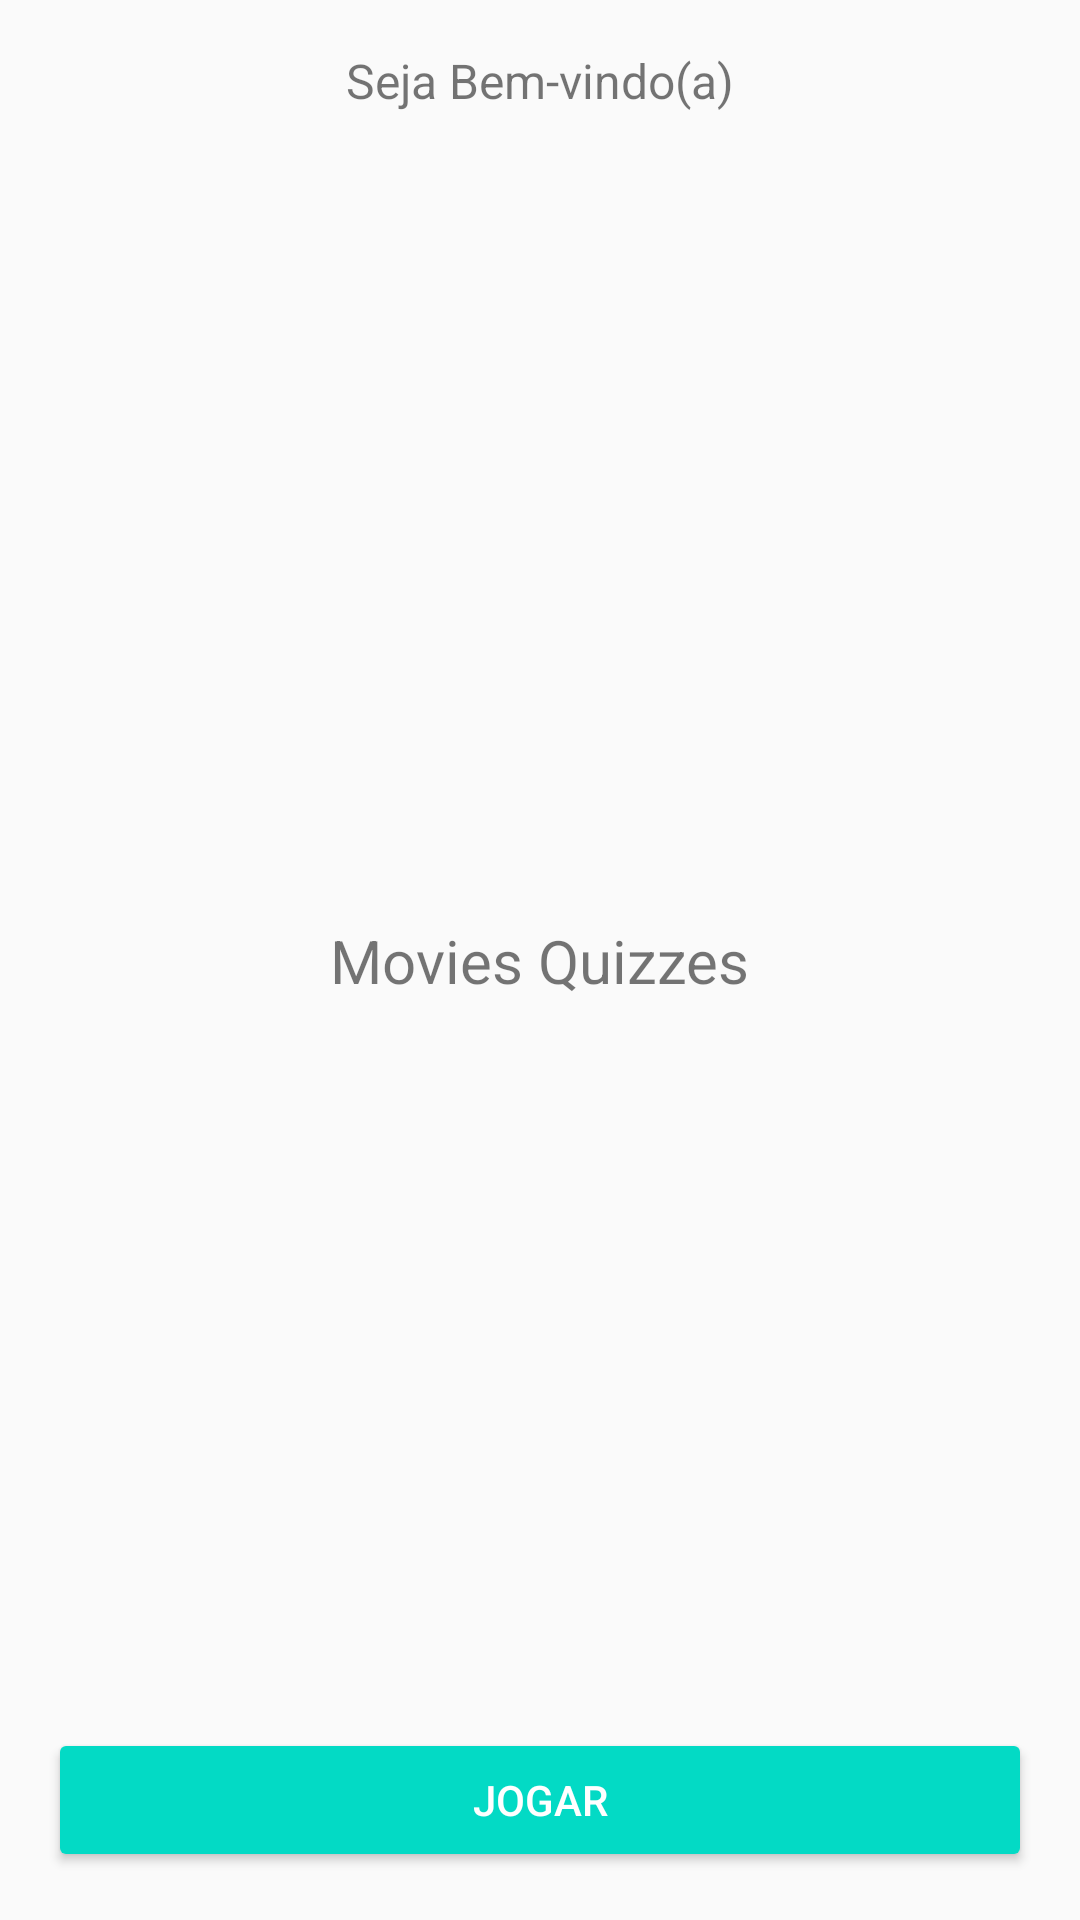

Reconstruct the res/layout file that produces this screen, plus the resources it refers to.
<!-- AndroidManifest.xml: application theme AppTheme -->
<!-- res/layout/activity_main.xml -->
<?xml version="1.0" encoding="utf-8"?>
<android.support.constraint.ConstraintLayout xmlns:android="http://schemas.android.com/apk/res/android"
    xmlns:app="http://schemas.android.com/apk/res-auto"
    xmlns:tools="http://schemas.android.com/tools"
    android:layout_width="match_parent"
    android:layout_height="match_parent"
    android:padding="16dp"
    tools:context="com.example.raquelgallo.moviesquizzes.MainActivity">

    <TextView
        android:id="@+id/text_welcome"
        android:layout_width="wrap_content"
        android:layout_height="wrap_content"
        android:text="@string/welcome"
        android:textColor="@color/colorPrimaryText"
        android:textSize="16sp"
        app:layout_constraintLeft_toLeftOf="parent"
        app:layout_constraintRight_toRightOf="parent"
        app:layout_constraintTop_toTopOf="parent" />

    <TextView
        android:layout_width="wrap_content"
        android:layout_height="wrap_content"
        android:text="@string/MoviesQuizzes"
        android:textColor="@color/colorPrimaryText"
        android:textSize="20sp"
        app:layout_constraintBottom_toBottomOf="parent"
        app:layout_constraintLeft_toLeftOf="parent"
        app:layout_constraintRight_toRightOf="parent"
        app:layout_constraintTop_toTopOf="parent"
        tools:layout_constraintLeft_creator="1"
        tools:layout_constraintRight_creator="1" />



    <Button
        android:id="@+id/play_btn"
        style="@style/Base.Widget.AppCompat.Button.Colored"
        android:layout_width="match_parent"
        android:layout_height="wrap_content"
        android:text="@string/play"
        app:layout_constraintBottom_toBottomOf="parent"
        app:layout_constraintLeft_toLeftOf="parent"
        app:layout_constraintRight_toRightOf="parent"
        app:layout_constraintVertical_bias="1" />


</android.support.constraint.ConstraintLayout>
<!-- resources referenced by this layout -->
<resources>
  <string name="MoviesQuizzes" translatable="false">Movies Quizzes</string>
  <string name="play">Jogar</string>
  <string name="welcome">Seja Bem-vindo(a)</string>
  <style name="AppTheme" parent="Theme.AppCompat.Light.DarkActionBar">
          
          <item name="colorPrimary">@color/colorPrimary</item>
          <item name="colorPrimaryDark">@color/colorPrimaryDark</item>
          <item name="colorAccent">@color/colorAccent</item>
      </style>
  <!-- not gathered from this repository: default colours our renderer supplied (Android Studio template values) -->
  <color name="colorPrimary">#FF6200EE</color>
  <color name="colorPrimaryDark">#FF3700B3</color>
  <color name="colorAccent">#FF03DAC5</color>
</resources>
